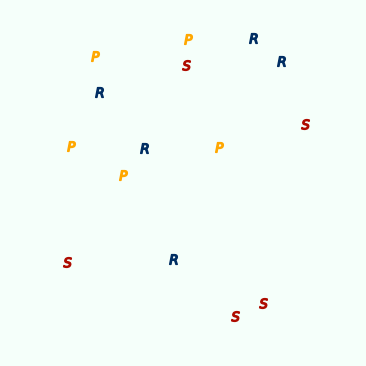

The script that saved this image: (Note: this script raises an exception after producing the figure.)
import numpy as np
import matplotlib.pyplot as plt
import matplotlib.animation as anim


class RPSGame():
    def __init__(self, n_rock=10, n_paper=10, n_scissors=10, width=1):
        self.nr = n_rock
        self.np = n_paper
        self.ns = n_scissors
        self.nt = self.nr + self.np + self.ns
        self.w = width
        
        self.threshold = 0.015
        self.hf = 0.0005
        self.ha = 0.002
        self.ht = 0.003
        self.fq = 1.15
        self.fc = '#f5fffa'
        self.fr = '#002e63'
        self.fp = '#ffa700'
        self.fs = '#ae0c00'

        while True:
            self.rng = np.random.default_rng()
            self.pos = self.rng.uniform(-self.w, self.w, (self.nt, 2))
            self.cat = np.concatenate((0+np.zeros(self.nr),
                1+np.zeros(self.np),
                2+np.zeros(self.ns)))
            self.rng.shuffle(self.cat)
            if not self._warm_up_check():
                break

    def _warm_up_check(self):
        ''' Initial repelling and error handling to make sure
        that no two elements are 'too' close to each other '''
        self._dm = np.array(
            [np.sum((self.pos - self.pos[j])**2, axis=-1) for j in range(self.nt)]
            )
        return np.any(np.less(self._dm[self._dm>0], 1.2*self.threshold))

    def _step_sim(self):
        self._temp_pos = np.zeros_like(self.pos)
        self._temp_cat = np.zeros_like(self.cat)

        for j in range(self.nt):
            if np.any(self.cat == ((self.cat[j]+0)%3)):
                arr_f = self.pos[self.cat == ((self.cat[j]+0)%3)]
                dist_f = np.sum((arr_f - self.pos[j])**2, axis=-1)
                dist_f = np.where(dist_f == 0, np.max(dist_f)+1, dist_f)
                rf = arr_f[np.argmin(dist_f)] - self.pos[j]
                rf = rf / max(1e-8, np.sum(rf**2))
            else:
                rf = 0
            
            if np.any(self.cat == ((self.cat[j]+1)%3)):
                arr_a = self.pos[self.cat == ((self.cat[j]+1)%3)]
                dist_a = np.sum((arr_a - self.pos[j])**2, axis=-1)
                ra = arr_a[np.argmin(dist_a)] - self.pos[j]
                ra = ra / max(1e-8, np.sum(ra**2))
            else:
                ra = 0
            
            if np.any(self.cat == ((self.cat[j]+2)%3)):
                arr_t = self.pos[self.cat == ((self.cat[j]+2)%3)]
                dist_t = np.sum((arr_t - self.pos[j])**2, axis=-1)
                rt = arr_t[np.argmin(dist_t)] - self.pos[j]
                rt = rt / max(1e-8, np.sum(rt**2))
            else:
                rt = 0

            r = (self.ht * rt) - (self.ha * ra) - (self.hf * rf)
            self._temp_pos[j] = self.pos[j] + r

            if self._temp_pos[j,0] > self.w: self._temp_pos[j,0] = (self.w + 0.5*self.threshold)
            if self._temp_pos[j,0] < -self.w: self._temp_pos[j,0] = -(self.w + 0.5*self.threshold)
            if self._temp_pos[j,1] > self.w: self._temp_pos[j,1] = (self.w + 0.5*self.threshold)
            if self._temp_pos[j,1] < -self.w: self._temp_pos[j,1] = -(self.w + 0.5*self.threshold)

            # CAN GO OUT OF THE SCREEN. NEEDS TO BE FIXED!

        
        for j in range(self.nt):
            if np.any(self.cat == ((self.cat[j]+1)%3)):
                arr_a = self.pos[self.cat == ((self.cat[j]+1)%3)]
                dist_a = np.sum((arr_a - self.pos[j])**2, axis=-1)
                if np.min(dist_a) < self.threshold:
                    self._temp_cat[j] = ((self.cat[j]+1)%3)
                else:
                    self._temp_cat[j] = self.cat[j]
            else:
                self._temp_cat[j] = self.cat[j]

        return self._temp_pos, self._temp_cat

    def _display_scene(self, pos_dt, cat_dt):
        wq = self.fq * self.w
        ms = 50

        _, ax = plt.subplots(figsize=(4.5, 4.5), facecolor=self.fc, num='The Arena')
        ax.set(aspect=True, xlim=(-wq, wq), ylim=(-wq, wq))
        ax.axis(False)

        _ = ax.scatter(pos_dt[cat_dt == 0][:,0], pos_dt[cat_dt == 0][:,1],
            s=ms, marker=r'$R$', c=self.fr)
        _ = ax.scatter(pos_dt[cat_dt == 1][:,0], pos_dt[cat_dt == 1][:,1],
            s=ms, marker=r'$P$', c=self.fp)
        _ = ax.scatter(pos_dt[cat_dt == 2][:,0], pos_dt[cat_dt == 2][:,1],
            s=ms, marker=r'$S$', c=self.fs)

        plt.show()

    def _run_sim(self, export=False, fname='output.mp4'):
        wq = self.fq * self.w
        ms = 50

        fig, ax = plt.subplots(figsize=(4.5, 4.5), facecolor=self.fc, num='The Arena')
        ax.set(aspect=True, xlim=(-wq, wq), ylim=(-wq, wq))
        ax.axis(False)

        sc_r = ax.scatter([], [], s=ms, marker=r'$R$', c=self.fr)
        sc_p = ax.scatter([], [], s=ms, marker=r'$P$', c=self.fp)
        sc_s = ax.scatter([], [], s=ms, marker=r'$S$', c=self.fs)
        # status = ax.text(0, self.w, 'Status', ha='center')
        
        def updater(k):
            if len(np.unique(self.cat)) == 1:
                # status.set(text=f'The winner is: {self.cat[0]}')
                return sc_r, sc_p, sc_s#, status

            self.pos, self.cat = self._step_sim()
            
            dt_r = self.pos[self.cat == 0]
            dt_p = self.pos[self.cat == 1]
            dt_s = self.pos[self.cat == 2]
            
            sc_r.set_offsets(dt_r)
            sc_p.set_offsets(dt_p)
            sc_s.set_offsets(dt_s)

            return sc_r, sc_p, sc_s
        
        if export:
            ani = anim.FuncAnimation(fig, updater, frames=1000, interval=30, repeat=False, blit=True)
            writer = anim.FFMpegWriter(fps=35)
            ani.save(f'{fname}', dpi=256, writer=writer, savefig_kwargs={'facecolor':self.fc})
        else:
            ani = anim.FuncAnimation(fig, updater, frames=1000, interval=30, repeat=False, blit=True)

        plt.show()

    def play(self):
        self._run_sim(export=False)

    def export(self, fname):
        print('Running the simulation.')
        print(f'The output will be saved to {fname}')
        self._run_sim(export=True, fname=fname)
        print('Task completed.')
        

model = RPSGame(5,5,5)
model.export('new.mp4')
